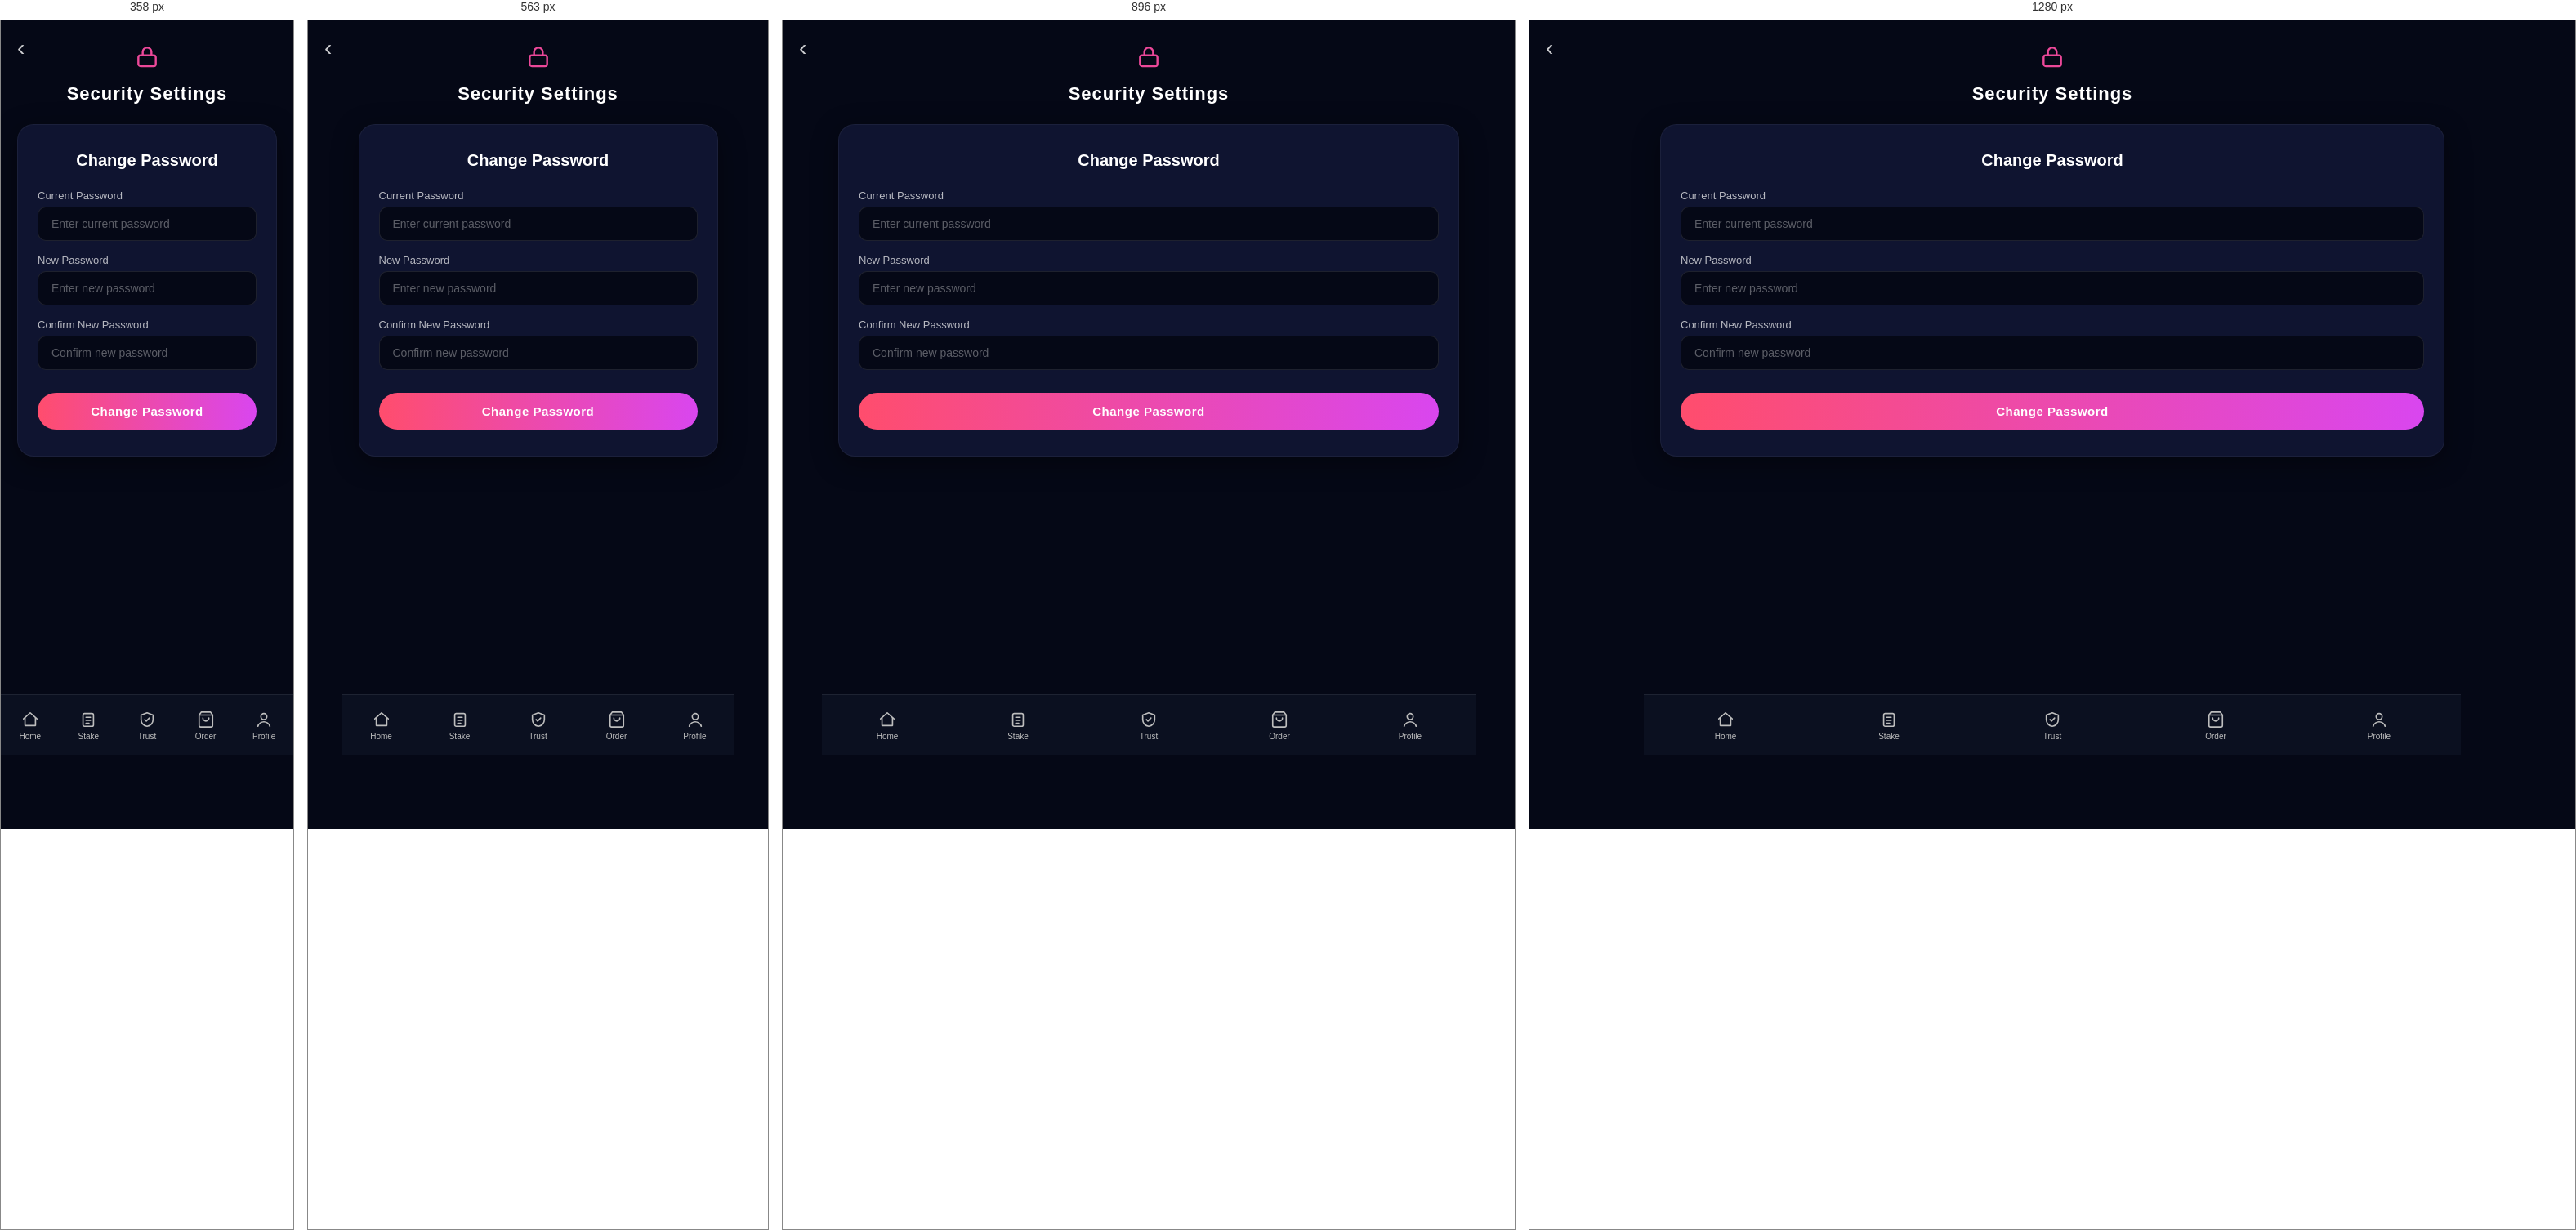
Rendered at 358 px, 563 px, 896 px and 1280 px, left to right.

<!-- file: index.html -->
<!DOCTYPE html>
<html lang="en">

<head>
    <link rel="preconnect" href="https://www.gstatic.com" crossorigin>
    <link rel="preconnect" href="https://firebase.googleapis.com" crossorigin>
    <link rel="preconnect" href="https://firestore.googleapis.com" crossorigin>
    <meta charset="UTF-8">
    <meta name="viewport" content="width=device-width, initial-scale=1.0">
    <title>Change Password - Daily Income Hub</title>
    <link rel="icon" type="image/png" href="/images/favicon.png">
    <link rel="preconnect" href="https://fonts.googleapis.com">
    <link href="https://fonts.googleapis.com/css2?family=Poppins:wght@300;400;500;600;700&display=swap" rel="stylesheet">
    <link rel="stylesheet" href="/styles.css">
    <link rel="stylesheet" href="/pages/change-password/change-password.css">
</head>

<body>
    <div class="main-wrapper">
        <a href="/profile" class="back-nav">&lsaquo;</a>

        <div class="auth-container">
            <div class="auth-logo">
                <div class="logo-icon" aria-hidden="true"><svg viewBox="0 0 24 24"><rect x="4" y="11" width="16" height="10" rx="2"/><path d="M8 11V8a4 4 0 0 1 8 0v3"/></svg></div>
                <h2>Security Settings</h2>
            </div>

            <div class="auth-card">
                <h3>Change Password</h3>
                <div class="msg-box error" id="errorMsg"></div>
                <div class="msg-box success" id="successMsg"></div>

                <form class="auth-form" onsubmit="handleChangePassword(event)">
                    <div class="form-group">
                        <label for="currentPassword">Current Password</label>
                        <input type="password" id="currentPassword" placeholder="Enter current password" required>
                    </div>
                    <div class="form-group">
                        <label for="newPassword">New Password</label>
                        <input type="password" id="newPassword" placeholder="Enter new password" required>
                    </div>
                    <div class="form-group">
                        <label for="confirmNewPassword">Confirm New Password</label>
                        <input type="password" id="confirmNewPassword" placeholder="Confirm new password" required>
                    </div>
                    <button type="submit" class="auth-submit">Change Password</button>
                </form>
            </div>
        </div>

        <div class="bottom-nav">
            <a href="/" class="nav-item">
                <span class="nav-icon" aria-hidden="true"><svg viewBox="0 0 24 24"><path d="M3 11l9-8 9 8"/><path d="M5 10v10h14V10"/></svg></span><span class="nav-label">Home</span>
            </a>
            <a href="/tasks" class="nav-item">
                <span class="nav-icon" aria-hidden="true"><svg viewBox="0 0 24 24"><rect x="5" y="4" width="14" height="17" rx="2"/><line x1="9" y1="9" x2="15" y2="9"/><line x1="9" y1="13" x2="15" y2="13"/><line x1="9" y1="17" x2="13" y2="17"/></svg></span><span class="nav-label">Stake</span>
            </a>
            <a href="/trust" class="nav-item">
                <span class="nav-icon" aria-hidden="true"><svg viewBox="0 0 24 24"><path d="M12 3l8 3v6c0 5-3.5 8.5-8 9-4.5-.5-8-4-8-9V6l8-3z"/><path d="M9 12l2 2 4-4"/></svg></span><span class="nav-label">Trust</span>
            </a>
            <a href="/order" class="nav-item">
                <span class="nav-icon" aria-hidden="true"><svg viewBox="0 0 24 24"><path d="M6 2L3 6v14a2 2 0 0 0 2 2h14a2 2 0 0 0 2-2V6l-3-4z"/><line x1="3" y1="6" x2="21" y2="6"/><path d="M16 10a4 4 0 0 1-8 0"/></svg></span>
                <span class="nav-label">Order</span>
            </a>
            <a href="/profile" class="nav-item">
                <span class="nav-icon" aria-hidden="true"><svg viewBox="0 0 24 24"><circle cx="12" cy="8" r="4"/><path d="M4 21c1-4 5-6 8-6s7 2 8 6"/></svg></span><span class="nav-label">Profile</span>
            </a>
        </div>
    </div>

    <script src="https://www.gstatic.com/firebasejs/10.8.0/firebase-app-compat.js" defer></script>
    <script src="https://www.gstatic.com/firebasejs/10.8.0/firebase-auth-compat.js" defer></script>
    <script src="https://www.gstatic.com/firebasejs/10.8.0/firebase-firestore-compat.js" defer></script>
    <script src="/userdata.js" defer></script>
    <script src="/pages/change-password/change-password.js" defer></script>
</body>

</html>


/* @media block from styles.css */
@media (min-width: 768px) {
    .main-wrapper { max-width: 800px; }
    .stats-grid   { grid-template-columns: repeat(3, 1fr) !important; }
    .page-content { padding: 24px; }
    .form-container { padding: 28px 24px; border-radius: 20px; }
    .balance-card { padding: 32px 24px; }
    .balance-card .amount { font-size: 40px; }
    .header h1 { font-size: 20px; }
    .section-title { font-size: 18px; }
    .submit-btn { font-size: 17px; padding: 18px; }
}

/* @media block from styles.css */
@media (min-width: 1024px) {
    .main-wrapper { max-width: 1000px; }
    .stats-grid   { grid-template-columns: repeat(3, 1fr) !important; }
    .page-content { padding: 28px 32px; }
    .balance-card .amount { font-size: 44px; }
}

/* @media block from styles.css */
@media (max-width: 359px) {
    .header { padding: 14px 12px; }
    .header h1 { font-size: 15px; }
    .page-content { padding: 14px 12px; }
    .form-container { padding: 18px 14px; }
    .balance-card .amount { font-size: 28px; }
    .submit-btn { padding: 14px; font-size: 14px; }
}

/* @media block from styles.css */
@media (min-width: 768px) {
    .nav-auth .nav-user { font-size: 14px; }
    .nav-auth a        { font-size: 14px; }
}

/* @media block from styles.css */
@media (min-width: 768px)  { .bottom-nav { max-width: 800px; } }

/* @media block from styles.css */
@media (min-width: 1024px) { .bottom-nav { max-width: 1000px; } }